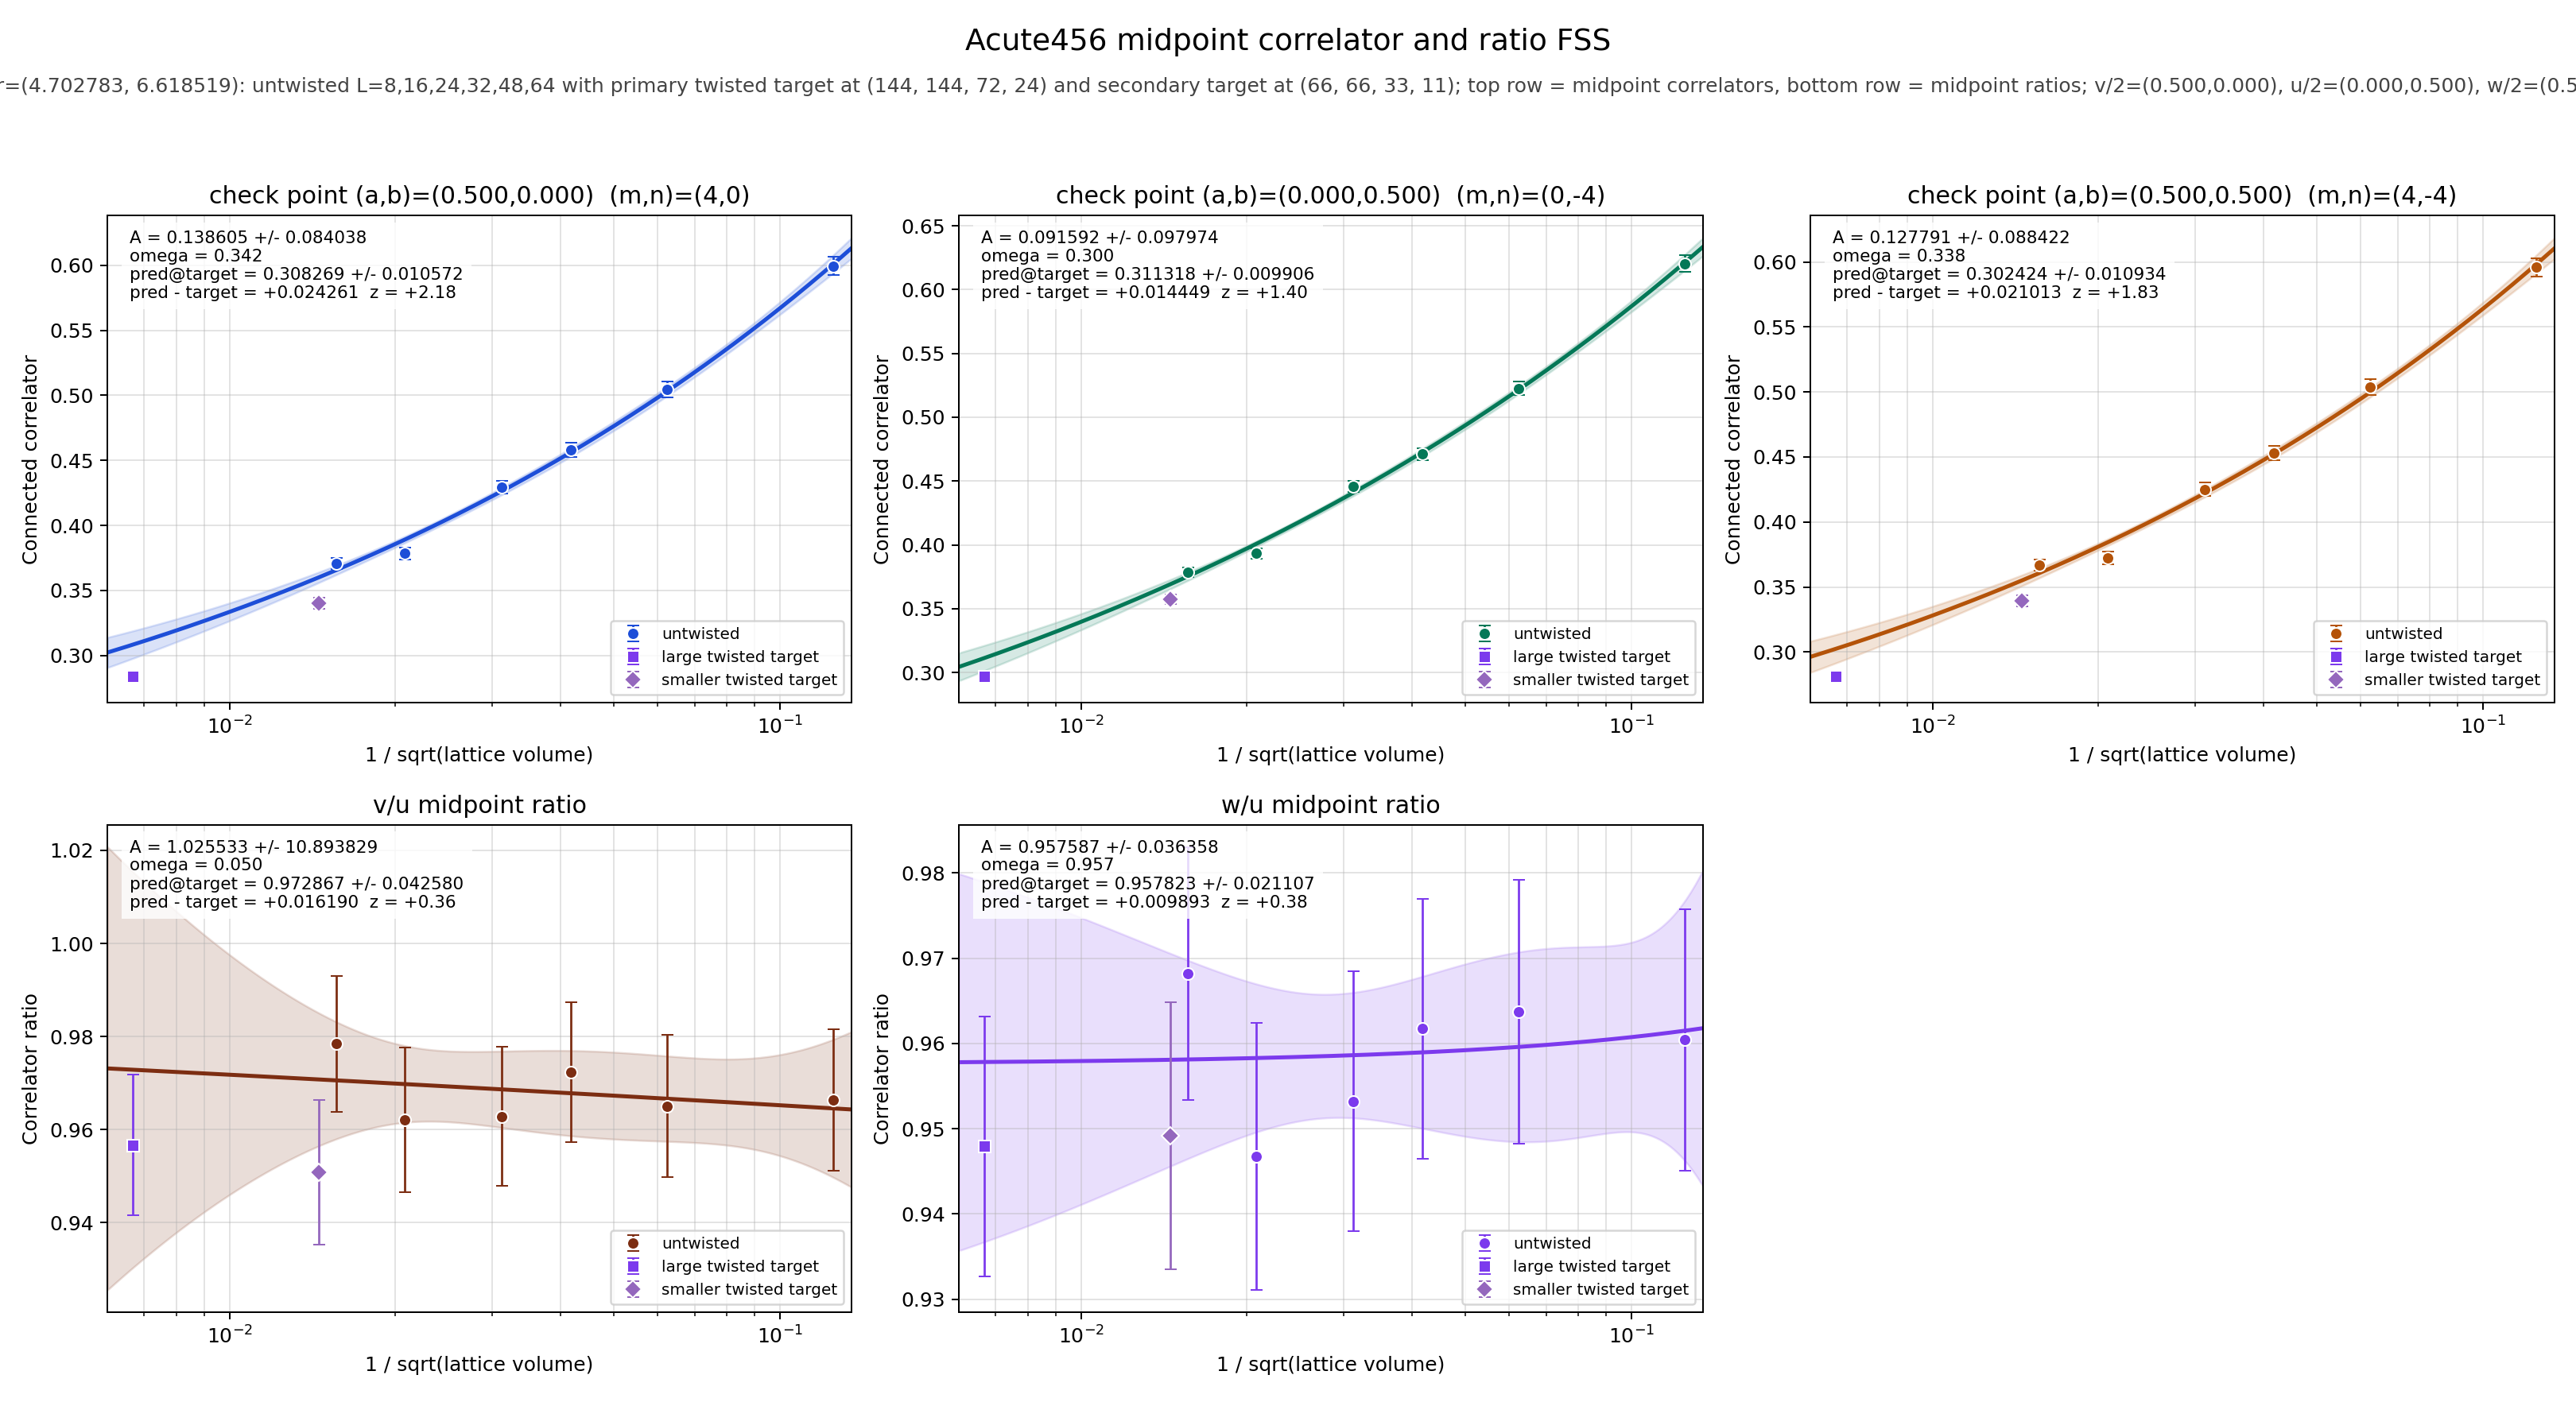

Source data for this figure (header and first rows):
panel	series	x	y	sigma	fit_A	fit_sigma_A	fit_omega	pred_target	pred_target_sigma	delta_target	z_target	twisted_x	twisted_y	twisted_sigma
v/2	untwisted	0.125	0.5995	0.007158	0.1386	0.08404	0.3421	0.3083	0.01057	0.02426	2.18	0.006672	0.284	0.00348
v/2	untwisted	0.0625	0.5043	0.006088	0.1386	0.08404	0.3421	0.3083	0.01057	0.02426	2.18	0.006672	0.284	0.00348
v/2	untwisted	0.04167	0.4581	0.005338	0.1386	0.08404	0.3421	0.3083	0.01057	0.02426	2.18	0.006672	0.284	0.00348
v/2	untwisted	0.03125	0.4294	0.005082	0.1386	0.08404	0.3421	0.3083	0.01057	0.02426	2.18	0.006672	0.284	0.00348
v/2	untwisted	0.02083	0.3783	0.004694	0.1386	0.08404	0.3421	0.3083	0.01057	0.02426	2.18	0.006672	0.284	0.00348
v/2	untwisted	0.01562	0.3706	0.004127	0.1386	0.08404	0.3421	0.3083	0.01057	0.02426	2.18	0.006672	0.284	0.00348
v/2	twisted	0.006672	0.284	0.00348	0.1386	0.08404	0.3421	0.3083	0.01057	0.02426	2.18	0.006672	0.284	0.00348
u/2	untwisted	0.125	0.6204	0.006397	0.09159	0.09797	0.3002	0.3113	0.009906	0.01445	1.397	0.006672	0.2969	0.002981
u/2	untwisted	0.0625	0.5226	0.005431	0.09159	0.09797	0.3002	0.3113	0.009906	0.01445	1.397	0.006672	0.2969	0.002981
u/2	untwisted	0.04167	0.4711	0.004778	0.09159	0.09797	0.3002	0.3113	0.009906	0.01445	1.397	0.006672	0.2969	0.002981
u/2	untwisted	0.03125	0.446	0.004469	0.09159	0.09797	0.3002	0.3113	0.009906	0.01445	1.397	0.006672	0.2969	0.002981
u/2	untwisted	0.02083	0.3932	0.00406	0.09159	0.09797	0.3002	0.3113	0.009906	0.01445	1.397	0.006672	0.2969	0.002981
u/2	untwisted	0.01562	0.3788	0.003774	0.09159	0.09797	0.3002	0.3113	0.009906	0.01445	1.397	0.006672	0.2969	0.002981
u/2	twisted	0.006672	0.2969	0.002981	0.09159	0.09797	0.3002	0.3113	0.009906	0.01445	1.397	0.006672	0.2969	0.002981
w/2	untwisted	0.125	0.5959	0.007261	0.1278	0.08842	0.3381	0.3024	0.01093	0.02101	1.828	0.006672	0.2814	0.003539
w/2	untwisted	0.0625	0.5036	0.00618	0.1278	0.08842	0.3381	0.3024	0.01093	0.02101	1.828	0.006672	0.2814	0.003539
w/2	untwisted	0.04167	0.4531	0.005515	0.1278	0.08842	0.3381	0.3024	0.01093	0.02101	1.828	0.006672	0.2814	0.003539
w/2	untwisted	0.03125	0.4251	0.0053	0.1278	0.08842	0.3381	0.3024	0.01093	0.02101	1.828	0.006672	0.2814	0.003539
w/2	untwisted	0.02083	0.3723	0.00482	0.1278	0.08842	0.3381	0.3024	0.01093	0.02101	1.828	0.006672	0.2814	0.003539
w/2	untwisted	0.01562	0.3667	0.004274	0.1278	0.08842	0.3381	0.3024	0.01093	0.02101	1.828	0.006672	0.2814	0.003539
w/2	twisted	0.006672	0.2814	0.003539	0.1278	0.08842	0.3381	0.3024	0.01093	0.02101	1.828	0.006672	0.2814	0.003539
(v/2)/(u/2)	untwisted	0.125	0.9664	0.01524	1.026	10.89	0.05	0.9729	0.04258	0.01619	0.3582	0.006672	0.9567	0.01516
(v/2)/(u/2)	untwisted	0.0625	0.9651	0.01537	1.026	10.89	0.05	0.9729	0.04258	0.01619	0.3582	0.006672	0.9567	0.01516
(v/2)/(u/2)	untwisted	0.04167	0.9723	0.01502	1.026	10.89	0.05	0.9729	0.04258	0.01619	0.3582	0.006672	0.9567	0.01516
(v/2)/(u/2)	untwisted	0.03125	0.9628	0.01493	1.026	10.89	0.05	0.9729	0.04258	0.01619	0.3582	0.006672	0.9567	0.01516
(v/2)/(u/2)	untwisted	0.02083	0.9621	0.01553	1.026	10.89	0.05	0.9729	0.04258	0.01619	0.3582	0.006672	0.9567	0.01516
(v/2)/(u/2)	untwisted	0.01562	0.9784	0.01462	1.026	10.89	0.05	0.9729	0.04258	0.01619	0.3582	0.006672	0.9567	0.01516
(v/2)/(u/2)	twisted	0.006672	0.9567	0.01516	1.026	10.89	0.05	0.9729	0.04258	0.01619	0.3582	0.006672	0.9567	0.01516
(w/2)/(u/2)	untwisted	0.125	0.9604	0.01533	0.9576	0.03636	0.9573	0.9578	0.02111	0.009893	0.3798	0.006672	0.9479	0.01526
(w/2)/(u/2)	untwisted	0.0625	0.9637	0.0155	0.9576	0.03636	0.9573	0.9578	0.02111	0.009893	0.3798	0.006672	0.9479	0.01526
(w/2)/(u/2)	untwisted	0.04167	0.9617	0.01524	0.9576	0.03636	0.9573	0.9578	0.02111	0.009893	0.3798	0.006672	0.9479	0.01526
(w/2)/(u/2)	untwisted	0.03125	0.9532	0.01525	0.9576	0.03636	0.9573	0.9578	0.02111	0.009893	0.3798	0.006672	0.9479	0.01526
(w/2)/(u/2)	untwisted	0.02083	0.9468	0.01568	0.9576	0.03636	0.9573	0.9578	0.02111	0.009893	0.3798	0.006672	0.9479	0.01526
(w/2)/(u/2)	untwisted	0.01562	0.9682	0.01485	0.9576	0.03636	0.9573	0.9578	0.02111	0.009893	0.3798	0.006672	0.9479	0.01526
(w/2)/(u/2)	twisted	0.006672	0.9479	0.01526	0.9576	0.03636	0.9573	0.9578	0.02111	0.009893	0.3798	0.006672	0.9479	0.01526
